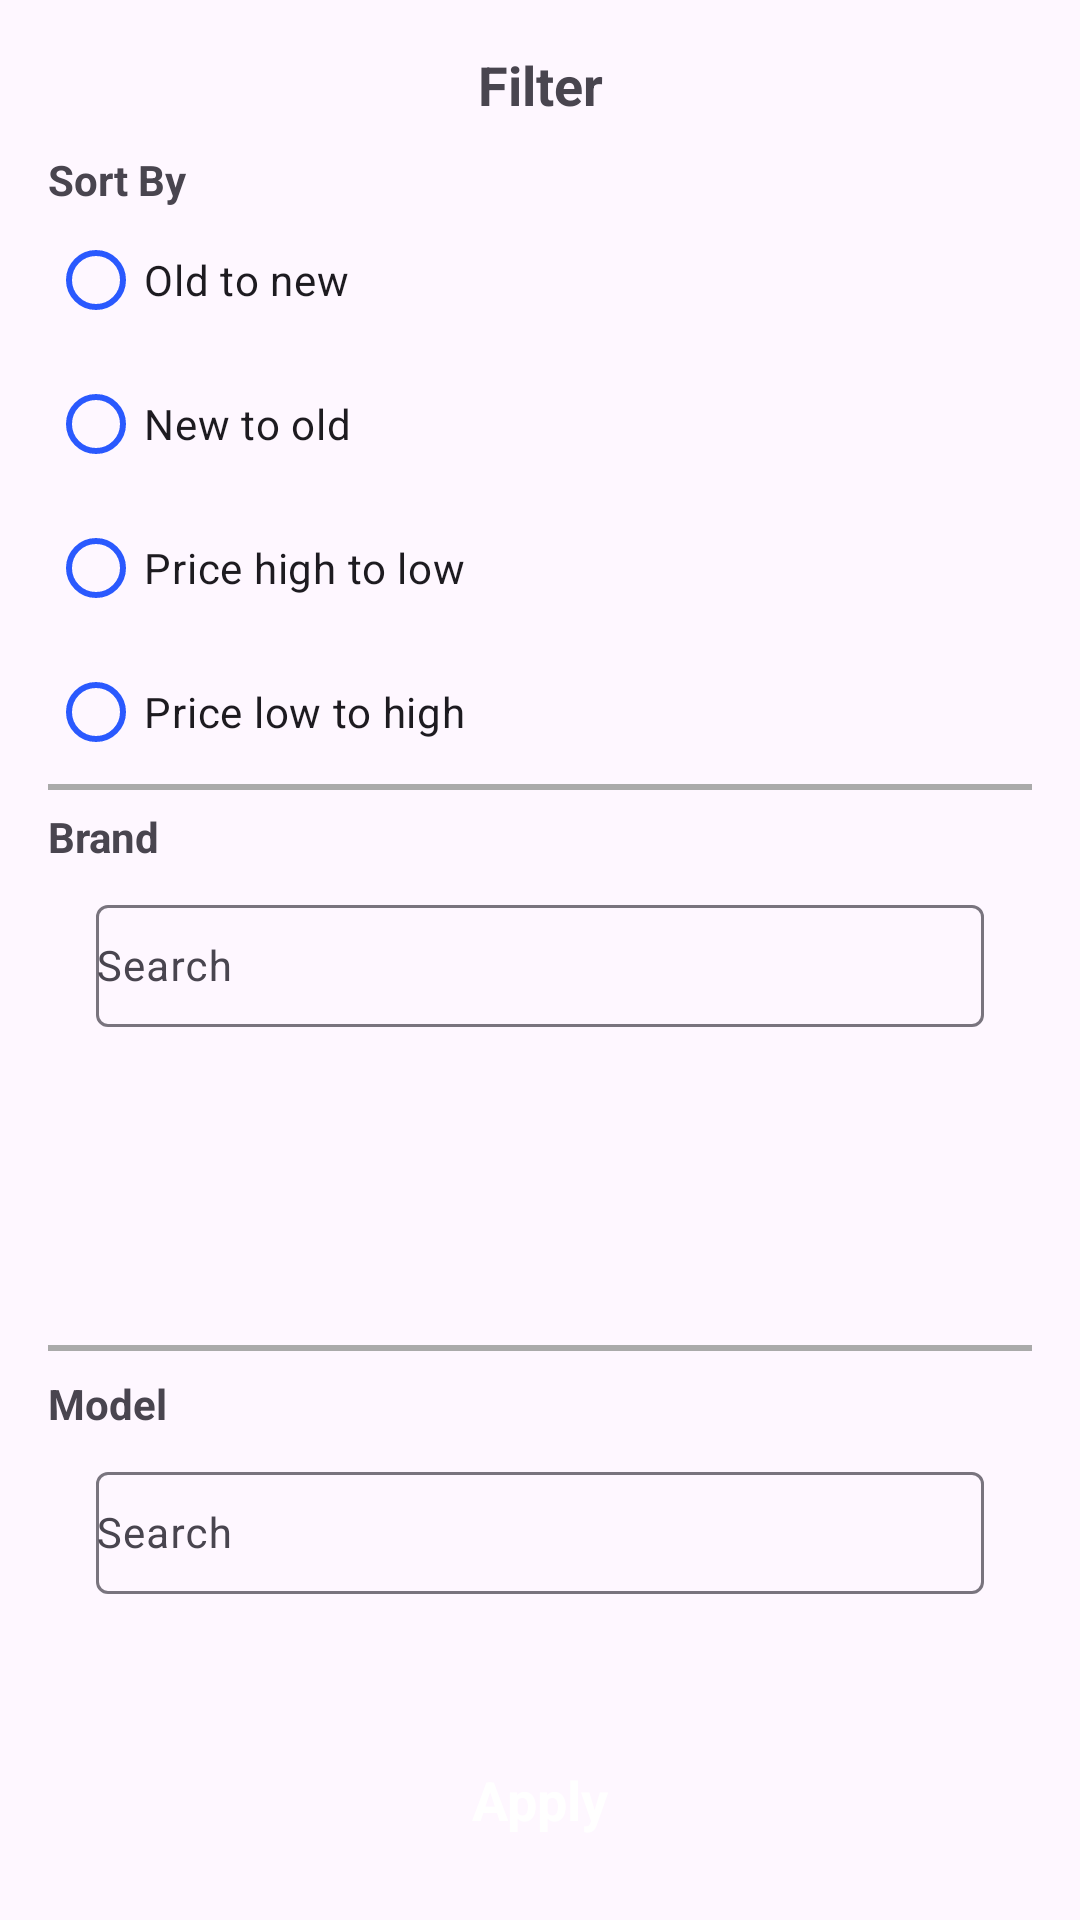

Write the Android layout XML for this screen, with the resource values it uses.
<!-- AndroidManifest.xml: application theme Theme.EterationCase -->
<!-- res/layout/fragment_filter_bottom_sheet.xml -->
<?xml version="1.0" encoding="utf-8"?>
<androidx.constraintlayout.widget.ConstraintLayout xmlns:android="http://schemas.android.com/apk/res/android"
    xmlns:app="http://schemas.android.com/apk/res-auto"
    android:layout_width="match_parent"
    android:layout_height="match_parent"
    android:orientation="vertical"
    android:padding="16dp">

    <androidx.constraintlayout.widget.ConstraintLayout
        android:layout_width="match_parent"
        android:layout_height="0dp"
        app:layout_constraintBottom_toTopOf="@id/applyFiltersButton"
        app:layout_constraintTop_toTopOf="parent">

        <ImageView
            android:id="@+id/closeButton"
            android:layout_width="wrap_content"
            android:layout_height="wrap_content"
            android:contentDescription="@string/close"
            android:src="@drawable/ic_close"
            app:layout_constraintStart_toStartOf="parent"
            app:layout_constraintTop_toTopOf="parent" />

        <TextView
            android:id="@+id/filterTitle"
            android:layout_width="wrap_content"
            android:layout_height="wrap_content"
            android:text="@string/filter"
            android:textSize="18sp"
            android:textStyle="bold"
            app:layout_constraintBottom_toTopOf="@+id/sortByLabel"
            app:layout_constraintEnd_toEndOf="parent"
            app:layout_constraintStart_toStartOf="parent"
            app:layout_constraintTop_toTopOf="parent" />


        <TextView
            android:id="@+id/sortByLabel"
            android:layout_width="wrap_content"
            android:layout_height="wrap_content"
            android:layout_marginTop="10dp"
            android:text="@string/sort_by"
            android:textStyle="bold"
            app:layout_constraintStart_toStartOf="parent"
            app:layout_constraintTop_toBottomOf="@id/filterTitle" />

        <RadioGroup
            android:id="@+id/sortByGroup"
            android:layout_width="0dp"
            android:layout_height="wrap_content"
            android:orientation="vertical"
            app:layout_constraintEnd_toEndOf="parent"
            app:layout_constraintStart_toStartOf="parent"
            app:layout_constraintTop_toBottomOf="@id/sortByLabel">

            <RadioButton
                android:id="@+id/sortOldToNew"
                android:layout_width="wrap_content"
                android:layout_height="wrap_content"
                android:text="@string/old_to_new"
                app:buttonTint="@color/blue" />

            <RadioButton
                android:id="@+id/sortNewToOld"
                android:layout_width="wrap_content"
                android:layout_height="wrap_content"
                android:text="@string/new_to_old"
                app:buttonTint="@color/blue" />

            <RadioButton
                android:id="@+id/sortPriceHighToLow"
                android:layout_width="wrap_content"
                android:layout_height="wrap_content"
                android:text="@string/price_high_to_low"
                app:buttonTint="@color/blue" />

            <RadioButton
                android:id="@+id/sortPriceLowToHigh"
                android:layout_width="wrap_content"
                android:layout_height="wrap_content"
                android:text="@string/price_low_to_high"
                app:buttonTint="@color/blue" />
        </RadioGroup>

        <View
            android:layout_width="0dp"
            android:layout_height="2dp"
            android:background="@android:color/darker_gray"
            app:layout_constraintEnd_toEndOf="parent"
            app:layout_constraintStart_toStartOf="parent"
            app:layout_constraintTop_toBottomOf="@id/sortByGroup" />

        <TextView
            android:id="@+id/brandLabel"
            android:layout_width="wrap_content"
            android:layout_height="wrap_content"
            android:layout_marginTop="8dp"
            android:text="@string/brand"
            android:textStyle="bold"
            app:layout_constraintStart_toStartOf="parent"
            app:layout_constraintTop_toBottomOf="@id/sortByGroup" />

        <com.google.android.material.textfield.TextInputLayout
            android:id="@+id/brandInputLayout"
            android:layout_width="match_parent"
            android:layout_height="46dp"
            android:layout_marginHorizontal="16dp"
            android:layout_marginTop="8dp"
            android:layout_marginBottom="16dp"
            android:hint="@string/search"
            app:layout_constraintEnd_toEndOf="parent"
            app:layout_constraintStart_toStartOf="parent"
            app:layout_constraintTop_toBottomOf="@id/brandLabel"
            app:startIconDrawable="@drawable/ic_search">

            <com.google.android.material.textfield.TextInputEditText
                android:id="@+id/brandEditText"
                android:layout_width="match_parent"
                android:layout_height="match_parent"
                android:gravity="center_vertical"
                android:padding="0dp"
                android:textSize="14sp" />
        </com.google.android.material.textfield.TextInputLayout>

        <androidx.recyclerview.widget.RecyclerView
            android:id="@+id/brands_list"
            android:layout_width="match_parent"
            android:layout_height="90dp"
            android:layout_marginTop="8dp"
            android:nestedScrollingEnabled="false"
            android:scrollbars="vertical"
            app:layoutManager="androidx.recyclerview.widget.LinearLayoutManager"
            app:layout_constraintTop_toBottomOf="@id/brandInputLayout" />

        <View
            android:id="@+id/divider_brand_model"
            android:layout_width="0dp"
            android:layout_height="2dp"
            android:layout_marginTop="8dp"
            android:background="@android:color/darker_gray"
            app:layout_constraintEnd_toEndOf="parent"
            app:layout_constraintStart_toStartOf="parent"
            app:layout_constraintTop_toBottomOf="@id/brands_list" />

        <TextView
            android:id="@+id/modelLabel"
            android:layout_width="wrap_content"
            android:layout_height="wrap_content"
            android:layout_marginTop="8dp"
            android:text="@string/model"
            android:textStyle="bold"
            app:layout_constraintStart_toStartOf="parent"
            app:layout_constraintTop_toBottomOf="@id/divider_brand_model" />

        <com.google.android.material.textfield.TextInputLayout
            android:id="@+id/modelInputLayout"
            android:layout_width="match_parent"
            android:layout_height="46dp"
            android:layout_marginHorizontal="16dp"
            android:layout_marginTop="8dp"
            android:layout_marginBottom="16dp"
            android:hint="@string/search"
            app:layout_constraintEnd_toEndOf="parent"
            app:layout_constraintStart_toStartOf="parent"
            app:layout_constraintTop_toBottomOf="@id/modelLabel"
            app:startIconDrawable="@drawable/ic_search">

            <com.google.android.material.textfield.TextInputEditText
                android:id="@+id/modelEditText"
                android:layout_width="match_parent"
                android:layout_height="match_parent"
                android:gravity="center_vertical"
                android:padding="0dp"
                android:textSize="14sp" />
        </com.google.android.material.textfield.TextInputLayout>

        <androidx.recyclerview.widget.RecyclerView
            android:id="@+id/models_list"
            android:layout_width="match_parent"
            android:layout_height="90dp"
            android:layout_marginTop="8dp"
            android:nestedScrollingEnabled="false"
            android:scrollbars="vertical"
            app:layoutManager="androidx.recyclerview.widget.LinearLayoutManager"
            app:layout_constraintTop_toBottomOf="@id/modelInputLayout" />

    </androidx.constraintlayout.widget.ConstraintLayout>

    <Button
        android:id="@+id/applyFiltersButton"
        style="@style/ButtonStyle.EterationCase.Blue.Stroke.Bold"
        android:layout_width="match_parent"
        android:layout_height="wrap_content"
        android:text="@string/apply"
        app:layout_constraintBottom_toBottomOf="parent"
        app:layout_constraintEnd_toEndOf="parent"
        app:layout_constraintStart_toStartOf="parent" />

</androidx.constraintlayout.widget.ConstraintLayout>
<!-- resources referenced by this layout -->
<resources>
  <color name="blue">#2A59FE</color>
  <string name="apply">Apply</string>
  <string name="brand">Brand</string>
  <string name="close">Close</string>
  <string name="filter">Filter</string>
  <string name="model">Model</string>
  <string name="new_to_old">New to old</string>
  <string name="old_to_new">Old to new</string>
  <string name="price_high_to_low">Price high to low</string>
  <string name="price_low_to_high">Price low to high</string>
  <string name="search">Search</string>
  <string name="sort_by">Sort By</string>
  <style name="ButtonStyle.EterationCase.Blue.Stroke.Bold" parent="ButtonStyle.EterationCase.Blue.Stroke">
  
          <item name="android:textStyle">bold</item>
          <item name="android:textSize">18sp</item>
  
      </style>
  <style name="Theme.EterationCase" parent="Base.Theme.EterationCase" />
  <style name="ButtonStyle.EterationCase.Blue.Stroke" parent="Base.Theme.EterationCase">
  
          <item name="android:textSize">16sp</item>
          <item name="backgroundTint">@color/blue</item>
          <item name="android:textColor">@android:color/white</item>
          <item name="android:background">@drawable/button_style_background</item>
      </style>
  <style name="Base.Theme.EterationCase" parent="Theme.Material3.DayNight">
  
          <item name="colorSurface">#FFFFFF</item>
  
          <item name="windowActionBar">false</item>
          <item name="windowNoTitle">true</item>
  
          
          
  
          <item name="colorPrimary">@color/blue</item>
      </style>
</resources>
